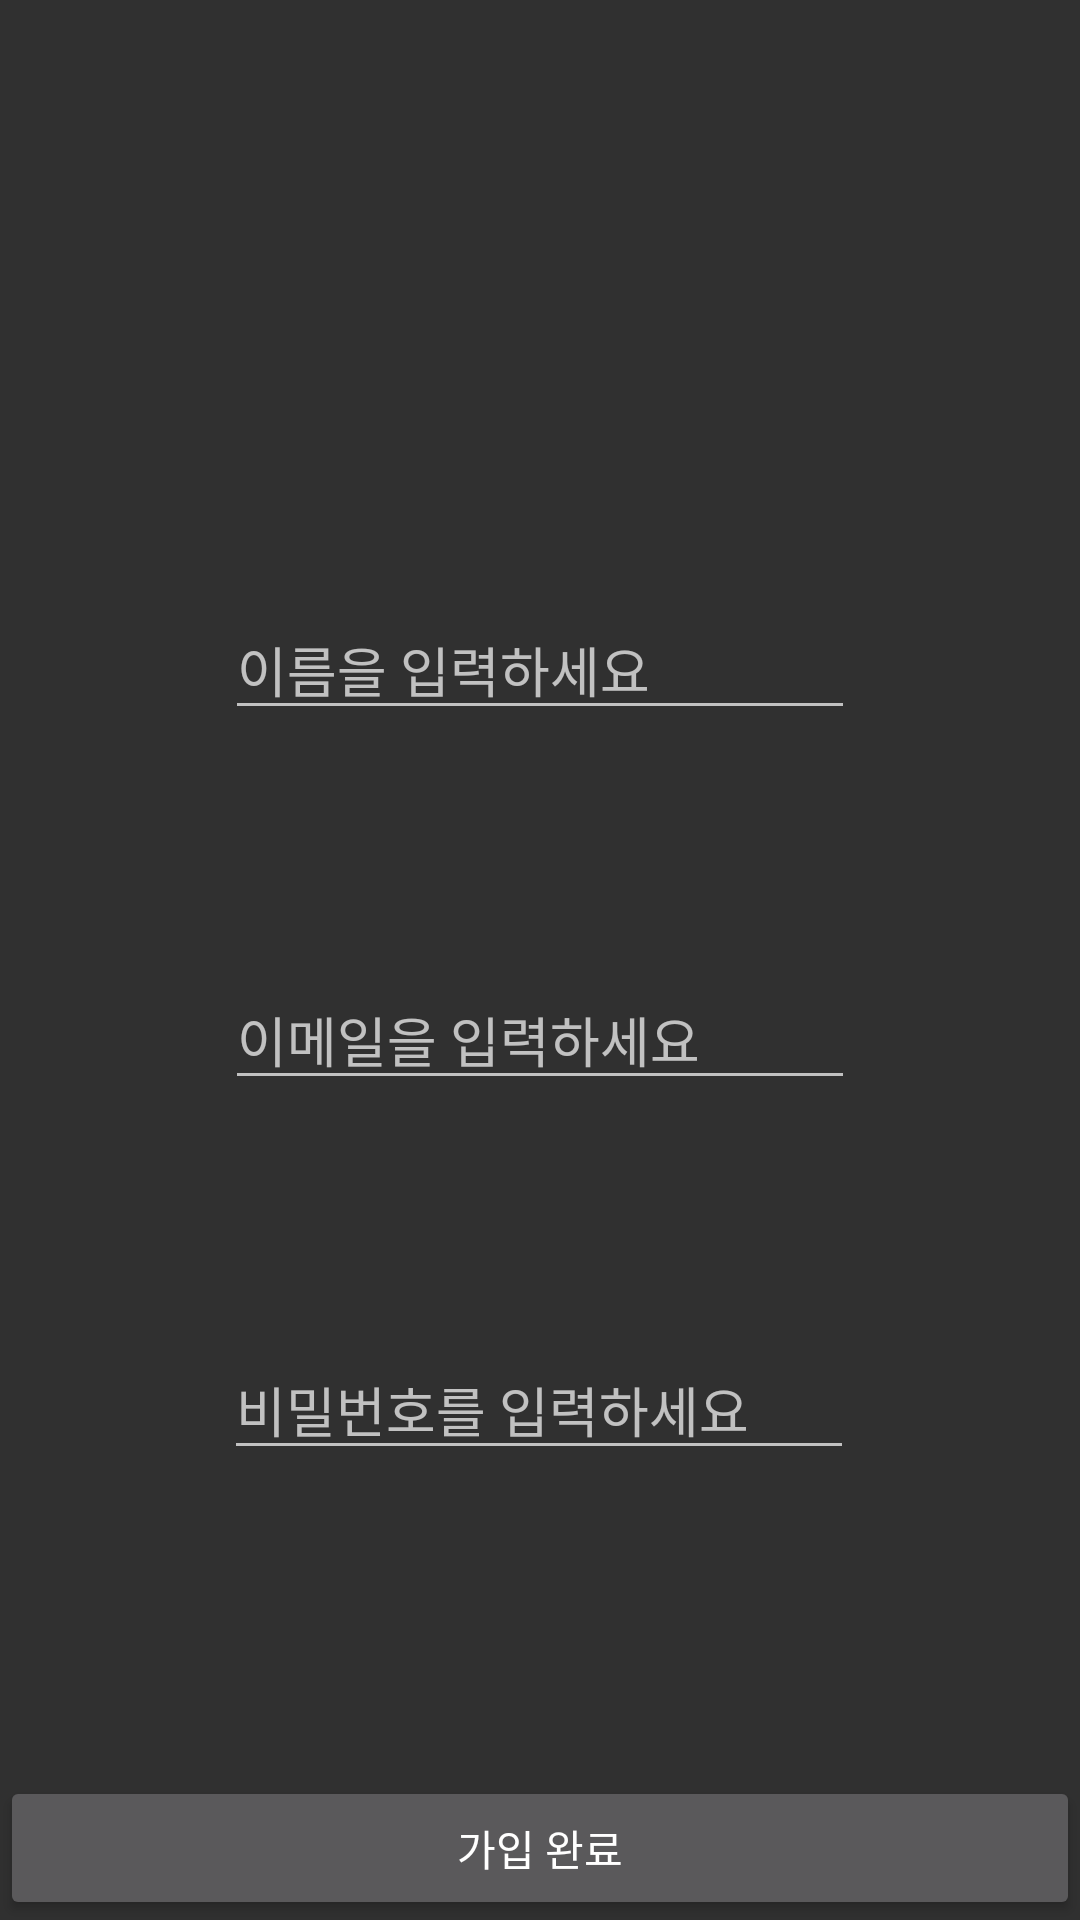

This screen was rendered from an Android layout file. Write that file and the resources it references.
<!-- AndroidManifest.xml: application theme Theme.AppCompat.NoActionBar -->
<!-- res/layout/activity_register.xml -->
<?xml version="1.0" encoding="utf-8"?>
<androidx.constraintlayout.widget.ConstraintLayout xmlns:android="http://schemas.android.com/apk/res/android"
    xmlns:app="http://schemas.android.com/apk/res-auto"
    xmlns:tools="http://schemas.android.com/tools"
    android:layout_width="match_parent"
    android:layout_height="match_parent"
    tools:context=".RegisterActivity">

    <EditText
        android:id="@+id/et_name"
        android:layout_width="wrap_content"
        android:layout_height="wrap_content"
        android:layout_marginTop="200dp"
        android:ems="10"
        android:hint="이름을 입력하세요"
        android:inputType="textEmailAddress"
        app:layout_constraintEnd_toEndOf="parent"
        app:layout_constraintStart_toStartOf="parent"
        app:layout_constraintTop_toTopOf="parent" />

    <EditText
        android:id="@+id/et_email"
        android:layout_width="wrap_content"
        android:layout_height="wrap_content"
        android:layout_marginTop="80dp"
        android:ems="10"
        android:hint="이메일을 입력하세요"
        android:inputType="textEmailAddress"
        app:layout_constraintEnd_toEndOf="parent"
        app:layout_constraintStart_toStartOf="parent"
        app:layout_constraintTop_toBottomOf="@id/et_name"/>

    <EditText
        android:id="@+id/et_pwd"
        android:layout_width="wrap_content"
        android:layout_height="wrap_content"
        android:layout_marginTop="80dp"
        android:ems="10"
        android:hint="비밀번호를 입력하세요"
        android:inputType="textPassword"
        app:layout_constraintEnd_toEndOf="parent"
        app:layout_constraintHorizontal_bias="0.497"
        app:layout_constraintStart_toStartOf="parent"
        app:layout_constraintTop_toBottomOf="@+id/et_email" />

    <Button
        android:id="@+id/btn_register"
        android:layout_width="0dp"
        android:layout_height="wrap_content"
        android:text="가입 완료"
        app:layout_constraintBottom_toBottomOf="parent"
        app:layout_constraintEnd_toEndOf="parent"
        app:layout_constraintStart_toStartOf="parent" />
</androidx.constraintlayout.widget.ConstraintLayout>
<!-- resources referenced by this layout -->
<resources>

</resources>
